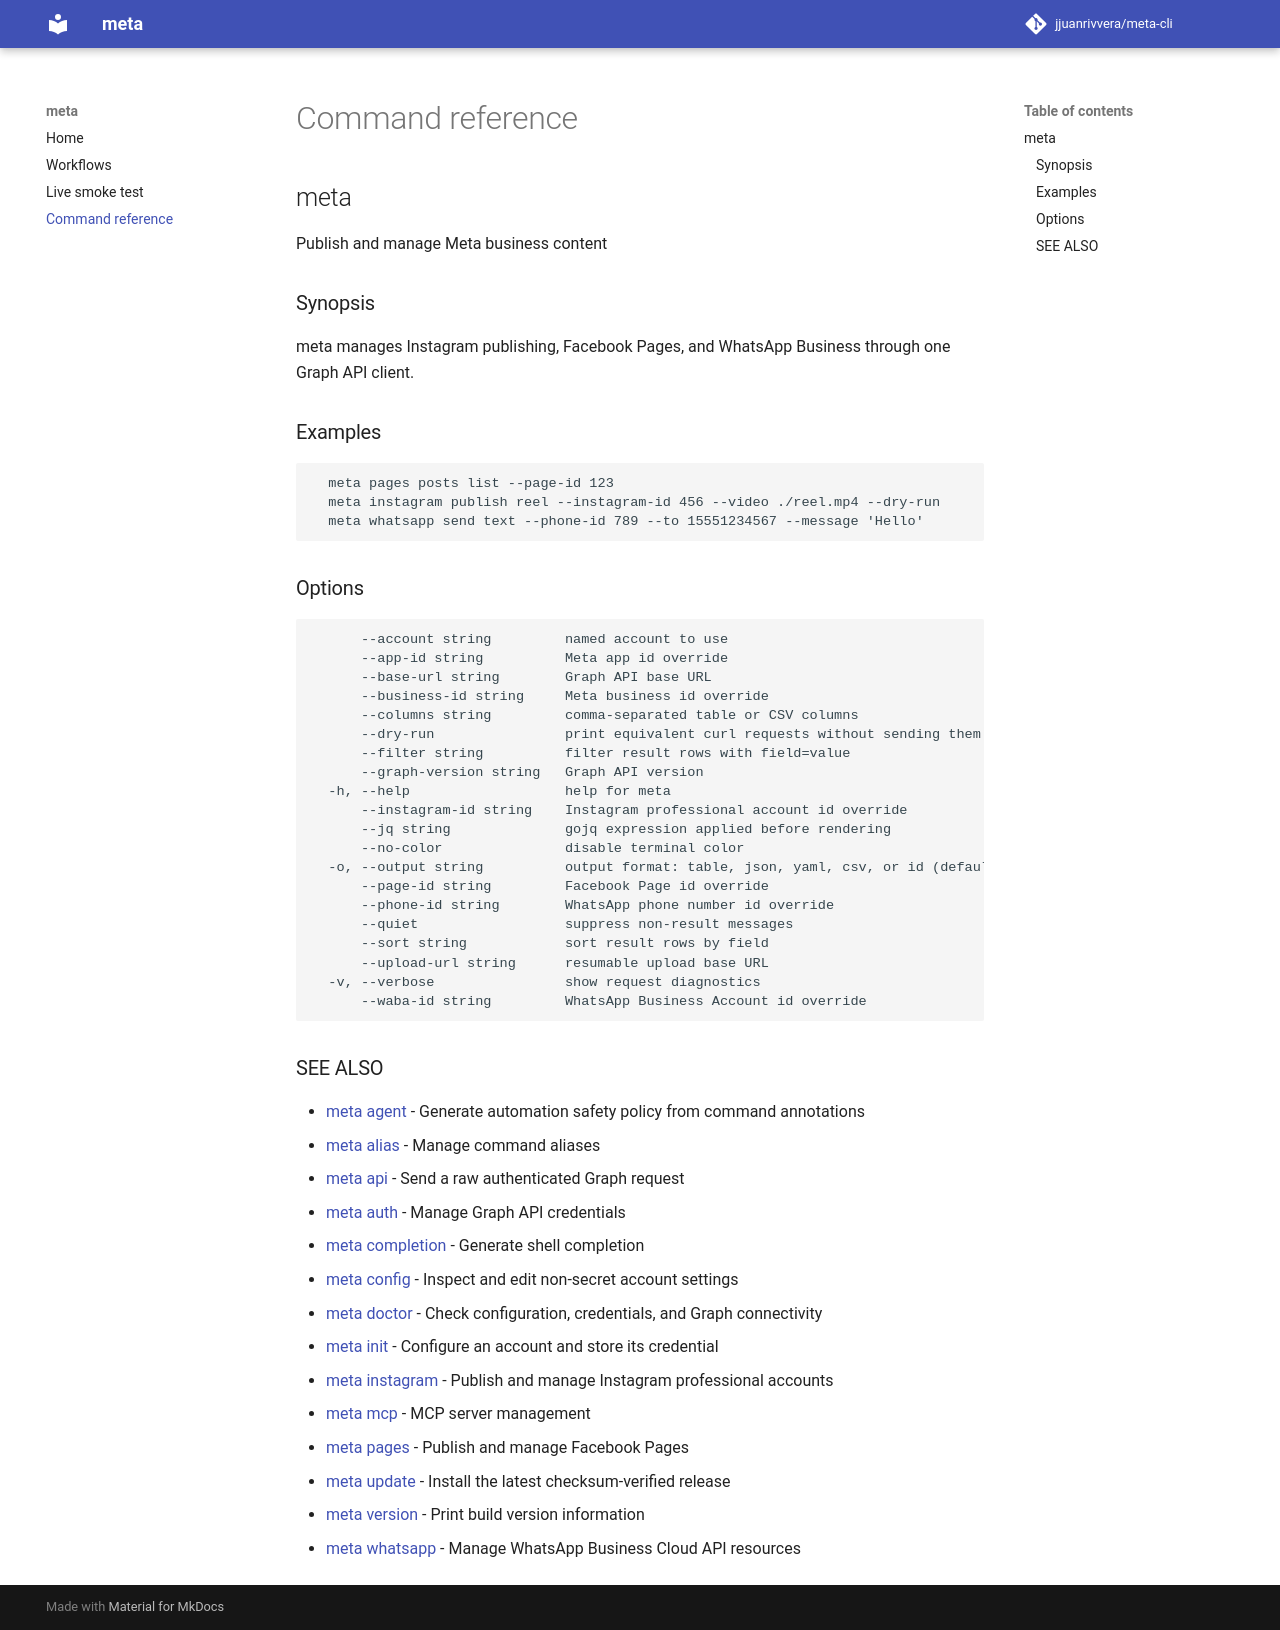

repository: jjuanrivvera/meta-cli · page: commands/meta/index.html · generator: mkdocs

## meta

Publish and manage Meta business content

### Synopsis

meta manages Instagram publishing, Facebook Pages, and WhatsApp Business through one Graph API client.

### Examples

```
  meta pages posts list --page-id 123
  meta instagram publish reel --instagram-id 456 --video ./reel.mp4 --dry-run
  meta whatsapp send text --phone-id 789 --to 15551234567 --message 'Hello'
```

### Options

```
      --account string         named account to use
      --app-id string          Meta app id override
      --base-url string        Graph API base URL
      --business-id string     Meta business id override
      --columns string         comma-separated table or CSV columns
      --dry-run                print equivalent curl requests without sending them
      --filter string          filter result rows with field=value
      --graph-version string   Graph API version
  -h, --help                   help for meta
      --instagram-id string    Instagram professional account id override
      --jq string              gojq expression applied before rendering
      --no-color               disable terminal color
  -o, --output string          output format: table, json, yaml, csv, or id (default "table")
      --page-id string         Facebook Page id override
      --phone-id string        WhatsApp phone number id override
      --quiet                  suppress non-result messages
      --sort string            sort result rows by field
      --upload-url string      resumable upload base URL
  -v, --verbose                show request diagnostics
      --waba-id string         WhatsApp Business Account id override
```

### SEE ALSO

* [meta agent](meta_agent.md)	 - Generate automation safety policy from command annotations
* [meta alias](meta_alias.md)	 - Manage command aliases
* [meta api](meta_api.md)	 - Send a raw authenticated Graph request
* [meta auth](meta_auth.md)	 - Manage Graph API credentials
* [meta completion](meta_completion.md)	 - Generate shell completion
* [meta config](meta_config.md)	 - Inspect and edit non-secret account settings
* [meta doctor](meta_doctor.md)	 - Check configuration, credentials, and Graph connectivity
* [meta init](meta_init.md)	 - Configure an account and store its credential
* [meta instagram](meta_instagram.md)	 - Publish and manage Instagram professional accounts
* [meta mcp](meta_mcp.md)	 - MCP server management
* [meta pages](meta_pages.md)	 - Publish and manage Facebook Pages
* [meta update](meta_update.md)	 - Install the latest checksum-verified release
* [meta version](meta_version.md)	 - Print build version information
* [meta whatsapp](meta_whatsapp.md)	 - Manage WhatsApp Business Cloud API resources
